Run: headless pygame with SDL's dummy video driver; simulated clock (each Clock.tick advances the game by its frame time, no real sleeping); random seed 0; keys injected as events and as key.get_pressed() state; no mouse input.
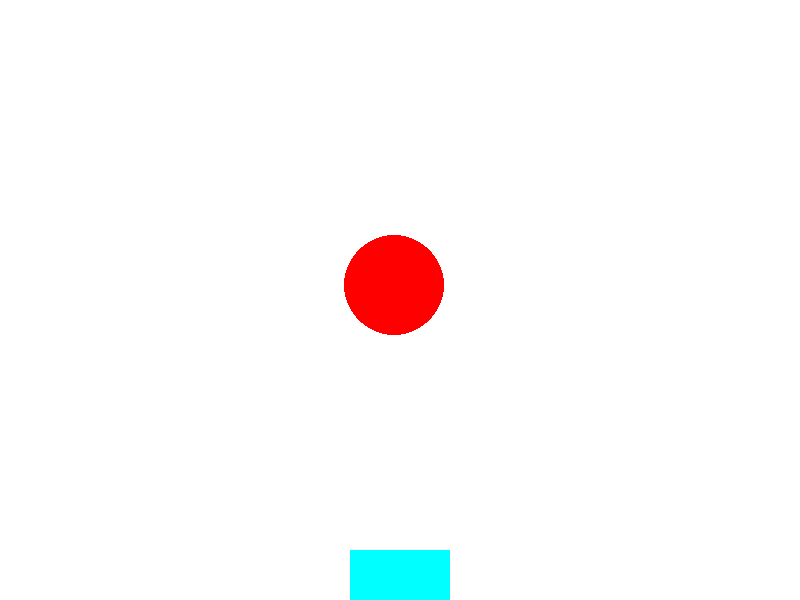
Frame 1 of 4 · flips 1–60 · no input
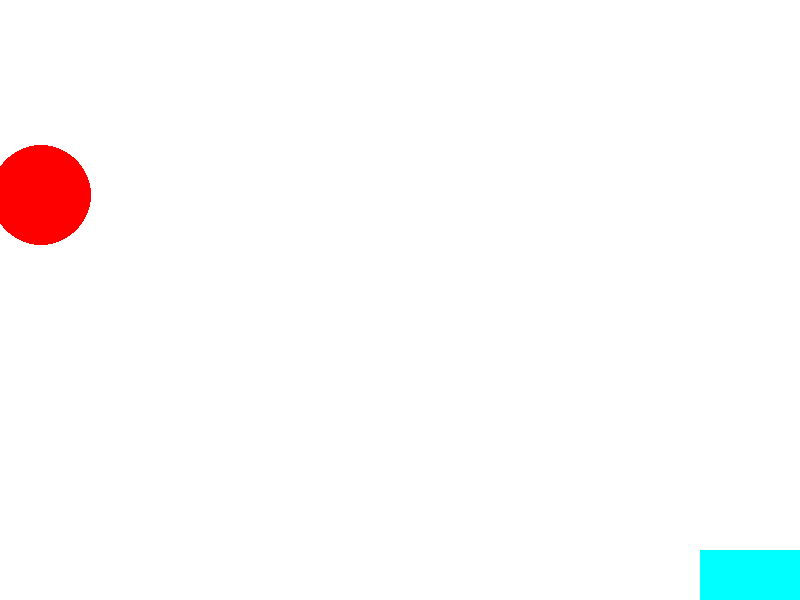
Frame 2 of 4 · flips 61–180 · tapped SPACE, RETURN · held RIGHT (→), D
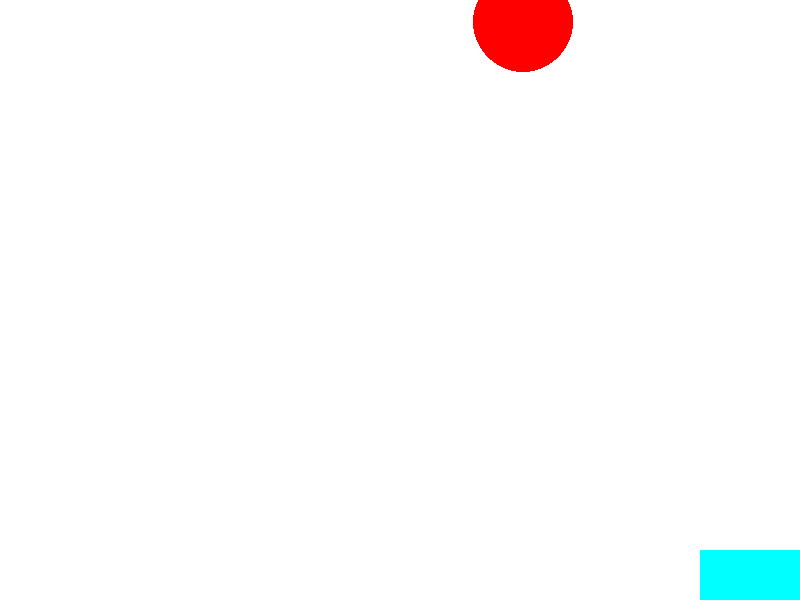
Frame 3 of 4 · flips 181–300 · held DOWN (↓), S
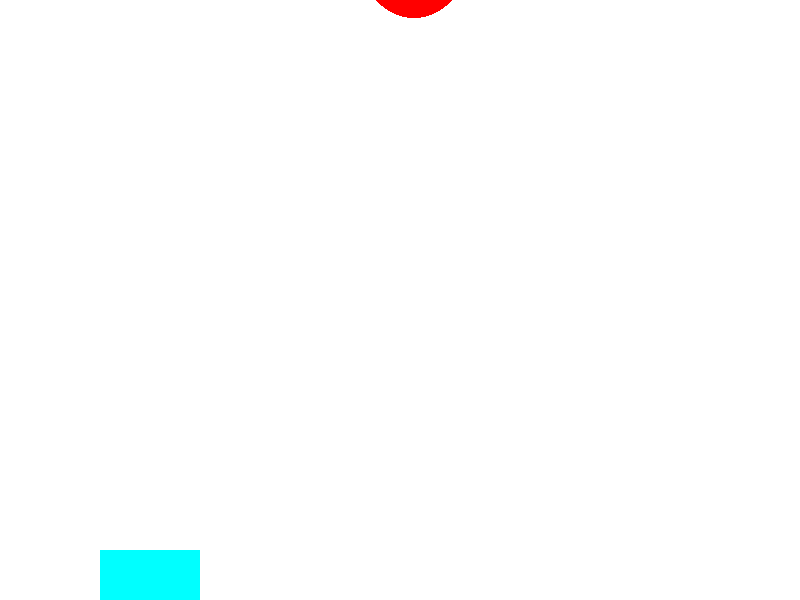
Frame 4 of 4 · flips 301–420 · held LEFT (←), A, UP (↑), W

The pygame program that drew these frames:

import pygame
import random
pygame.init()

WIDTH, HEIGHT = 800, 600
screen = pygame.display.set_mode((WIDTH, HEIGHT))
clock = pygame.time.Clock()

fruit_radius = 50
fruit_x = random.randint(0, WIDTH - fruit_radius)
fruit_y = -15
fruit_speed = 5
fruit_color = (255, 0, 0)

basket_width = 100
basket_height = 50
basket_starter_x = WIDTH//2-basket_width//2
basket_starter_y = HEIGHT-basket_height
basket_color = (0, 255, 255)
basket = pygame.Rect(basket_starter_x,basket_starter_y, basket_width, basket_height)


running = True
while running:
    clock.tick(60)
    for event in pygame.event.get():
        if event.type == pygame.QUIT:
            running = False

    keys = pygame.key.get_pressed()
    if keys[pygame.K_LEFT]:
        basket.x -= 5
    if keys[pygame.K_RIGHT]:
        basket.x += 5
    if basket.x < 0:
        basket.x = 0
    if basket.x > WIDTH-basket_width:
        basket.x = WIDTH-basket_width

    fruit_y += fruit_speed
    if fruit_y > HEIGHT:
        fruit_y = random.randint(-300,-20)
        fruit_x = random.randint(0, WIDTH - fruit_radius)

    fruit_rect = pygame.Rect

    screen.fill((255,255,255))
    pygame.draw.circle(screen,fruit_color,(fruit_x,fruit_y), fruit_radius)
    pygame.draw.rect(screen,basket_color,basket)
    pygame.display.flip()
    clock.tick(60)
pygame.quit()
